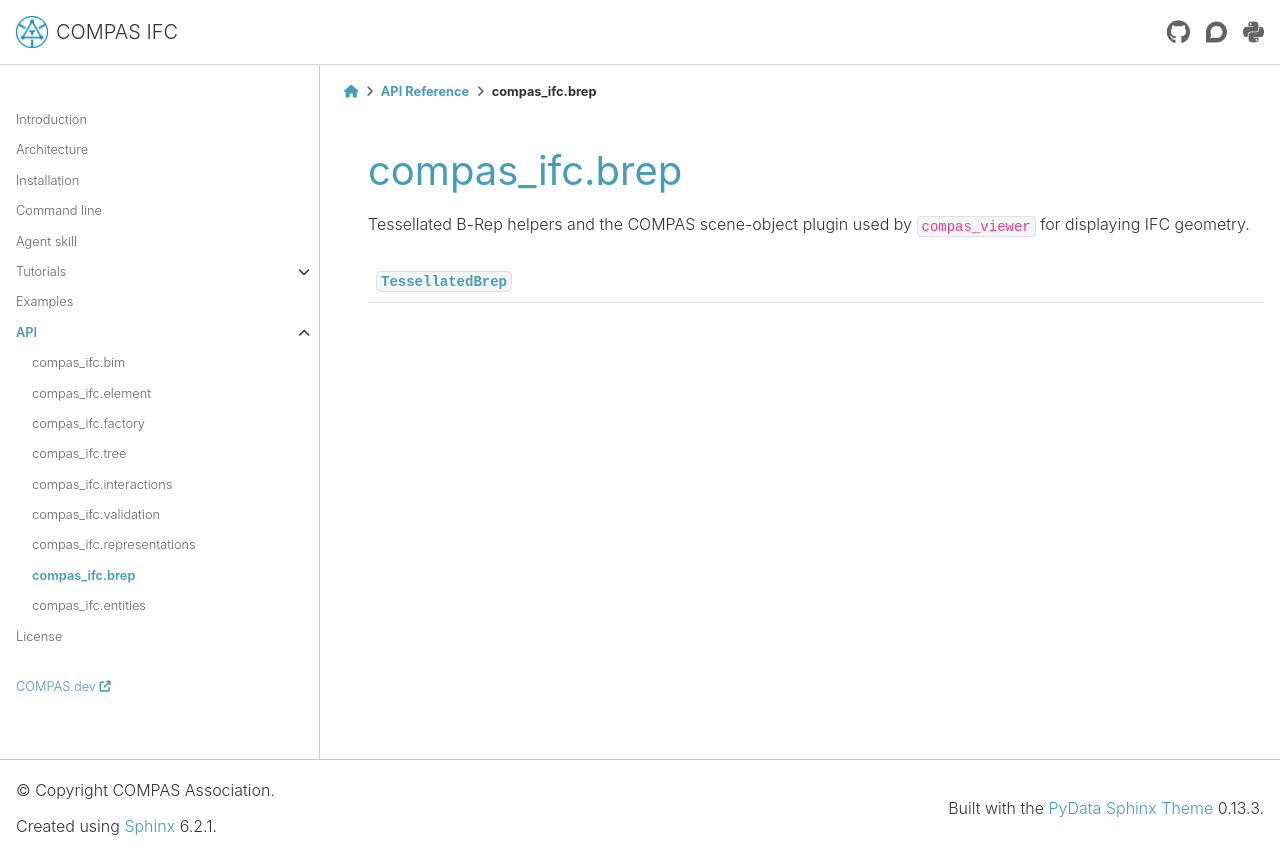

repository: compas-dev/compas_ifc · page: 2.1.0/api/compas_ifc.brep.html · generator: sphinx

*******************************************************************************
compas_ifc.brep
*******************************************************************************

.. currentmodule:: compas_ifc.brep

Tessellated B-Rep helpers and the COMPAS scene-object plugin used by
``compas_viewer`` for displaying IFC geometry.

.. autosummary::
    :toctree: generated/
    :nosignatures:

    TessellatedBrep
    TessellatedBrepObject
